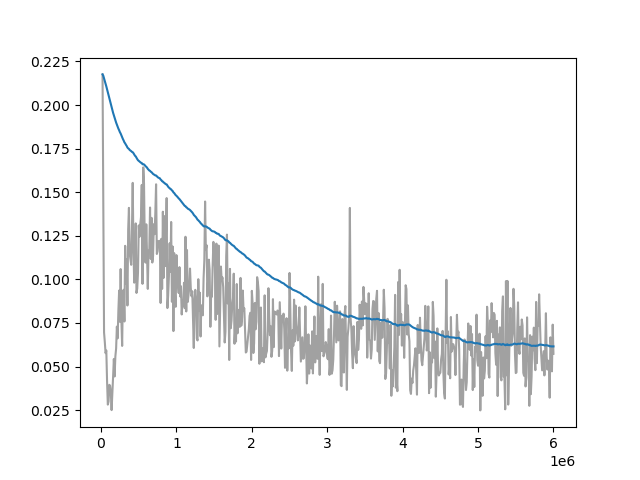

Values plotted in this chart, from the file beside it:
Wall time, Step, Value
1713245812, 20000, 0.2176
1713245849, 30000, 0.1379
1713245886, 40000, 0.06954
1713245923, 50000, 0.06409
1713245960, 60000, 0.05767
1713245996, 70000, 0.05918
1713246034, 80000, 0.04148
1713246071, 90000, 0.02817
1713246107, 100000, 0.02996
1713246144, 110000, 0.03952
1713246181, 120000, 0.03894
1713246217, 130000, 0.03485
1713246254, 140000, 0.025
1713246291, 150000, 0.03419
1713246327, 160000, 0.04426
1713246364, 170000, 0.05434
1713246400, 180000, 0.0443
1713246438, 190000, 0.05578
1713246474, 200000, 0.06036
1713246511, 210000, 0.0729
1713246548, 220000, 0.06617
1713246584, 230000, 0.08206
1713246621, 240000, 0.09358
1713246658, 250000, 0.07566
1713246695, 260000, 0.1059
1713246732, 270000, 0.07647
1713246769, 280000, 0.06182
1713246807, 290000, 0.09293
1713246845, 300000, 0.09404
1713246882, 310000, 0.07584
1713246920, 320000, 0.1192
1713246957, 330000, 0.09749
1713246995, 340000, 0.1114
1713247032, 350000, 0.08502
1713247070, 360000, 0.1287
1713247107, 370000, 0.141
1713247145, 380000, 0.1146
1713247218, 400000, 0.1083
1713247255, 410000, 0.1292
1713247293, 420000, 0.1553
1713247331, 430000, 0.1175
1713247367, 440000, 0.0981
1713247405, 450000, 0.1005
1713247443, 460000, 0.1321
1713247479, 470000, 0.09221
1713247516, 480000, 0.09475
1713247554, 490000, 0.1038
1713247589, 500000, 0.1309
1713247625, 510000, 0.1244
1713247662, 520000, 0.1316
1713247699, 530000, 0.1357
1713247735, 540000, 0.1542
1713247771, 550000, 0.09742
1713247806, 560000, 0.1642
1713247843, 570000, 0.1549
1713247879, 580000, 0.1213
1713247915, 590000, 0.1096
1713247952, 600000, 0.1316
1713247988, 610000, 0.1144
1713248023, 620000, 0.09453
... 524 more rows
